Run: headless pygame with SDL's dummy video driver; simulated clock (each Clock.tick advances the game by its frame time, no real sleeping); random seed 0; keys injected as events and as key.get_pressed() state; mouse plan: one left click at the window centre at the start of phase 2, then a move to the lower-right quarter at the start of phase 3.
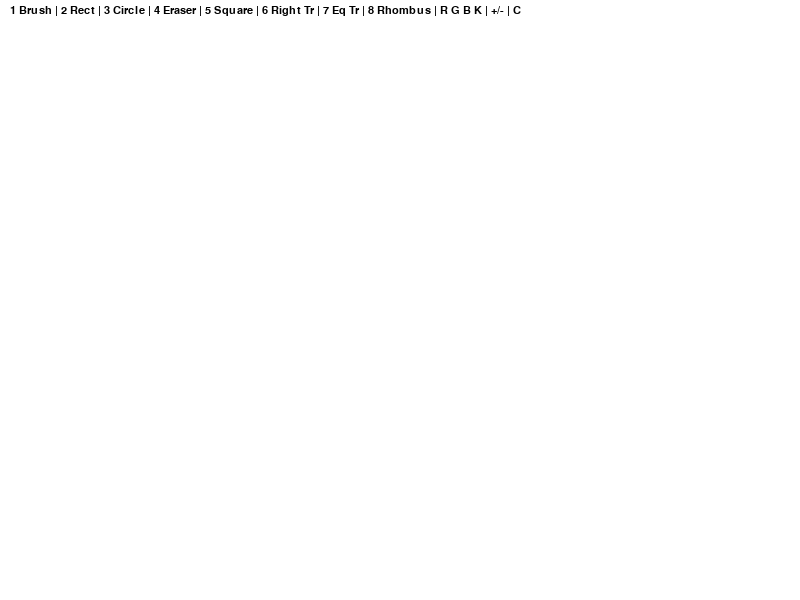
Frame 1 of 4 · flips 1–60 · no input
Frame 2 of 4 · flips 61–180 · clicked the window centre · tapped SPACE, RETURN · held RIGHT (→), D · screen unchanged from frame 1, image omitted
Frame 3 of 4 · flips 181–300 · moved the mouse to the lower-right quarter · held DOWN (↓), S · screen unchanged from frame 2, image omitted
Frame 4 of 4 · flips 301–420 · held LEFT (←), A, UP (↑), W · screen unchanged from frame 3, image omitted

The pygame program that drew these frames:

import pygame
import math

pygame.init()

WIDTH, HEIGHT = 800, 600
screen = pygame.display.set_mode((WIDTH, HEIGHT))
pygame.display.set_caption("Paint")
clock = pygame.time.Clock()

WHITE = (255, 255, 255)
BLACK = (0, 0, 0)
RED = (220, 0, 0)
GREEN = (0, 180, 0)
BLUE = (0, 0, 220)

screen.fill(WHITE)

color = BLACK
tool = "brush"
thickness = 5

drawing = False
start_pos = None
last_pos = None

base_layer = screen.copy()

font = pygame.font.SysFont("Verdana", 16)


def calculate_rect(start, end):
    x1, y1 = start
    x2, y2 = end

    x = min(x1, x2)
    y = min(y1, y2)
    width = abs(x1 - x2)
    height = abs(y1 - y2)

    return pygame.Rect(x, y, width, height)


def calculate_square(start, end):
    x1, y1 = start
    x2, y2 = end

    side = min(abs(x2 - x1), abs(y2 - y1))

    if x2 < x1:
        x = x1 - side
    else:
        x = x1

    if y2 < y1:
        y = y1 - side
    else:
        y = y1

    return pygame.Rect(x, y, side, side)


def right_triangle_points(start, end):
    x1, y1 = start
    x2, y2 = end

    return [
        (x1, y1),
        (x1, y2),
        (x2, y2)
    ]


def equilateral_triangle_points(start, end):
    x1, y1 = start
    x2, y2 = end

    side = abs(x2 - x1)
    height = int(side * math.sqrt(3) / 2)

    if y2 < y1:
        height = -height

    return [
        (x1, y1),
        (x2, y1),
        ((x1 + x2) // 2, y1 + height)
    ]


def rhombus_points(start, end):
    x1, y1 = start
    x2, y2 = end

    center_x = (x1 + x2) // 2
    center_y = (y1 + y2) // 2

    return [
        (center_x, y1),
        (x2, center_y),
        (center_x, y2),
        (x1, center_y)
    ]


def draw_smooth_line(surface, draw_color, from_pos, to_pos, size):
    pygame.draw.line(surface, draw_color, from_pos, to_pos, size)
    pygame.draw.circle(surface, draw_color, from_pos, size // 2)
    pygame.draw.circle(surface, draw_color, to_pos, size // 2)


def draw_smooth_polygon(surface, draw_color, points, size):
    for i in range(len(points)):
        start = points[i]
        end = points[(i + 1) % len(points)]
        draw_smooth_line(surface, draw_color, start, end, size)


def draw_shape(surface, tool_name, start, end):
    if tool_name == "rectangle":
        rect = calculate_rect(start, end)
        pygame.draw.rect(surface, color, rect, thickness)

    elif tool_name == "circle":
        x1, y1 = start
        x2, y2 = end
        radius = int(((x2 - x1) ** 2 + (y2 - y1) ** 2) ** 0.5)
        pygame.draw.circle(surface, color, start, radius, thickness)

    elif tool_name == "square":
        rect = calculate_square(start, end)
        pygame.draw.rect(surface, color, rect, thickness)

    elif tool_name == "right_triangle":
        points = right_triangle_points(start, end)
        draw_smooth_polygon(surface, color, points, thickness)

    elif tool_name == "equilateral_triangle":
        points = equilateral_triangle_points(start, end)
        draw_smooth_polygon(surface, color, points, thickness)

    elif tool_name == "rhombus":
        points = rhombus_points(start, end)
        draw_smooth_polygon(surface, color, points, thickness)


running = True
while running:
    for event in pygame.event.get():
        if event.type == pygame.QUIT:
            running = False

        if event.type == pygame.KEYDOWN:
            if event.key == pygame.K_ESCAPE:
                running = False

            if event.key == pygame.K_1:
                tool = "brush"
            elif event.key == pygame.K_2:
                tool = "rectangle"
            elif event.key == pygame.K_3:
                tool = "circle"
            elif event.key == pygame.K_4:
                tool = "eraser"
            elif event.key == pygame.K_5:
                tool = "square"
            elif event.key == pygame.K_6:
                tool = "right_triangle"
            elif event.key == pygame.K_7:
                tool = "equilateral_triangle"
            elif event.key == pygame.K_8:
                tool = "rhombus"

            if event.key == pygame.K_r:
                color = RED
            elif event.key == pygame.K_g:
                color = GREEN
            elif event.key == pygame.K_b:
                color = BLUE
            elif event.key == pygame.K_k:
                color = BLACK

            if event.key == pygame.K_EQUALS:
                thickness += 1
            elif event.key == pygame.K_MINUS:
                thickness = max(1, thickness - 1)

            if event.key == pygame.K_c:
                screen.fill(WHITE)
                base_layer = screen.copy()

        if event.type == pygame.MOUSEBUTTONDOWN:
            if event.button == 1:
                drawing = True
                start_pos = event.pos
                last_pos = event.pos
                base_layer = screen.copy()

        if event.type == pygame.MOUSEMOTION:
            if drawing:
                current_pos = event.pos

                if tool == "brush":
                    draw_smooth_line(screen, color, last_pos, current_pos, thickness)
                    last_pos = current_pos
                    base_layer = screen.copy()

                elif tool == "eraser":
                    draw_smooth_line(screen, WHITE, last_pos, current_pos, thickness)
                    last_pos = current_pos
                    base_layer = screen.copy()

                else:
                    screen.blit(base_layer, (0, 0))
                    draw_shape(screen, tool, start_pos, current_pos)

        if event.type == pygame.MOUSEBUTTONUP:
            if event.button == 1:
                drawing = False
                current_pos = event.pos

                if tool != "brush" and tool != "eraser":
                    screen.blit(base_layer, (0, 0))
                    draw_shape(screen, tool, start_pos, current_pos)

                base_layer = screen.copy()

    info = "1 Brush | 2 Rect | 3 Circle | 4 Eraser | 5 Square | 6 Right Tr | 7 Eq Tr | 8 Rhombus | R G B K | +/- | C"
    pygame.draw.rect(screen, WHITE, (0, 0, WIDTH, 30))
    text = font.render(info, True, BLACK)
    screen.blit(text, (10, 5))

    pygame.display.flip()
    clock.tick(60)

pygame.quit()
